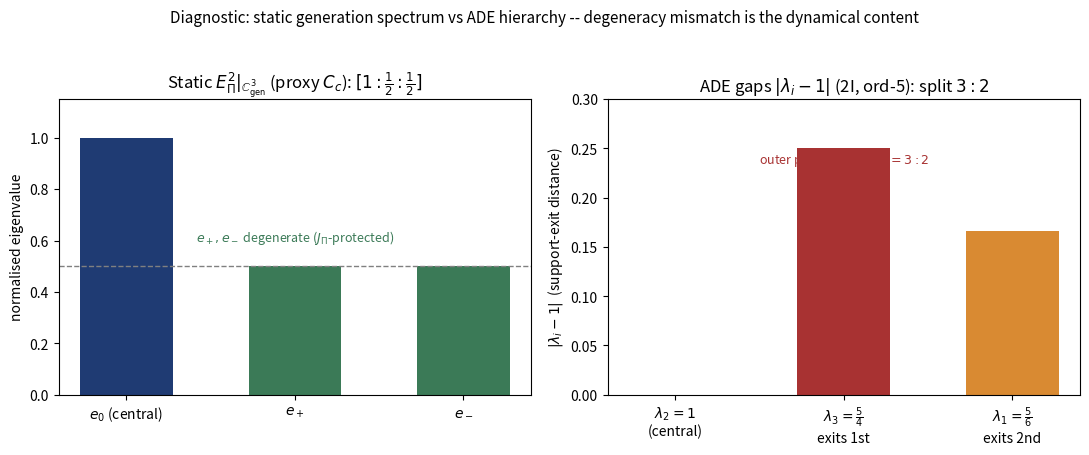

The script that saved this image:
"""
epi_generation_diagnostic.py

First-domino diagnostic for the explicit E_Pi programme.

Question (Q14 / FermionicMatterNote open deliverable 1):
    Does the STATIC spectrum of E_Pi^2 restricted to the generation factor C^3_gen
    reproduce the ADE / Kesten-McKay gap structure that the O-series uses to order
    the charged-lepton hierarchy?

        GapSpec( E_Pi^2 |_{C^3_gen} )  ~?~  { |lambda_i^ADE - 1| }

Canonical-model proxy (STRUCTURAL IDENTIFICATION -- explicitly NOT a derivation from
Def. 3.1 of Q14):
    E_Pi^2 |_{C^3_gen}  :=  C_c,
    the rank-3 covariance endomorphism of the Heisenberg-graded generation factor
    Sym^2(V_rho) -> {e_{++}, e_0, e_{--}}, established in O29/O30. We RE-derive its
    spectrum here from the abstract equatorial-constraint ensemble, independently of
    the O29 BFS pipeline, as a bias-independent cross-check of the O30 result.

Outputs:
    - stdout: numerical verdict
    - epi_generation_diagnostic.png: comparison figure
"""

import numpy as np
import matplotlib.pyplot as plt

# --------------------------------------------------------------------------- #
# Parameters (all at the top)
# --------------------------------------------------------------------------- #
N_SAMPLES = 4_000_000            # Monte-Carlo ensemble size for the static spectrum
SEED = 20260607                  # reproducibility
R_DISTRIBUTION = "rayleigh"      # amplitude law for r = |w| ; ratios are r-law-independent
RAYLEIGH_SCALE = 1.0

# ADE three-level data: 2I (binary icosahedral), order-5 generating set
# (SpectralRelaxation / O1). lambda_2 = 1 is the parity-fixed central (midpoint) level.
ADE_LEVELS = {"lambda_1": 5.0 / 6.0, "lambda_2": 1.0, "lambda_3": 5.0 / 4.0}

OUT_PNG = "epi_generation_diagnostic.png"

rng = np.random.default_rng(SEED)


# --------------------------------------------------------------------------- #
# 1. Static generation spectrum from the equatorial-constraint ensemble
#    w = (alpha, beta), |alpha| = |beta| = r / sqrt(2), independent uniform phases.
#    M = w w^T in Sym^2(C^2) basis {e_++, e_0, e_--}:
#        e_++ component = alpha^2
#        e_0  component = sqrt(2) alpha beta     (central, parity-fixed)
#        e_-- component = beta^2
#    C_c = Cov(vec(M)). This reconstructs O30 Theorem 5.1 without the BFS pipeline.
# --------------------------------------------------------------------------- #
def sample_amplitudes(n):
    if R_DISTRIBUTION == "rayleigh":
        r = rng.rayleigh(RAYLEIGH_SCALE, size=n)
    elif R_DISTRIBUTION == "uniform":
        r = rng.uniform(0.0, 1.0, size=n)
    else:
        raise ValueError("unknown R_DISTRIBUTION")
    return r


def static_generation_covariance(n):
    r = sample_amplitudes(n)
    a_mag = r / np.sqrt(2.0)            # equatorial constraint |alpha| = |beta|
    b_mag = r / np.sqrt(2.0)
    pa = rng.uniform(0.0, 2.0 * np.pi, size=n)
    pb = rng.uniform(0.0, 2.0 * np.pi, size=n)
    alpha = a_mag * np.exp(1j * pa)
    beta = b_mag * np.exp(1j * pb)

    v_pp = alpha ** 2
    v_0 = np.sqrt(2.0) * alpha * beta
    v_mm = beta ** 2
    V = np.stack([v_pp, v_0, v_mm], axis=1)   # vec(M) in {e_++, e_0, e_--}

    # zero-mean (random phases) Hermitian covariance
    C = (V.conj().T @ V) / n
    return C


C_c = static_generation_covariance(N_SAMPLES)
eig = np.sort(np.real(np.linalg.eigvalsh(C_c)))[::-1]   # descending
eig_norm = eig / eig[0]                                  # normalise to leading

# identify which eigenvector is the parity-fixed central direction e_0
# (the e_0 basis vector is index 1 in {e_++, e_0, e_--})
diag = np.real(np.diag(C_c))
central_is_max = (np.argmax(diag) == 1)

print("=" * 72)
print("STATIC GENERATION SPECTRUM  (E_Pi^2 |_{C^3_gen} := C_c, canonical proxy)")
print("=" * 72)
print(f"  raw eigenvalues (desc)   : {eig}")
print(f"  normalised [lambda_i/l1] : {np.round(eig_norm, 4)}")
print(f"  O30 prediction           : [1, 0.5, 0.5]   (ratio lambda_1/lambda_2 = 2)")
print(f"  central direction e_0 is the MAX eigenvalue : {central_is_max}")
print(f"  structural ratio (max / pair)               : {eig_norm[0] / eig_norm[1]:.4f}")

# the static outer pair (e_+, e_-) -- gaps of the two non-central levels relative
# to the central e_0 level. Here the two outer levels are DEGENERATE by construction
# (the equatorial / parity symmetry c <-> q-c, i.e. J_Pi = HK).
static_central = eig_norm[0]            # e_0
static_outer = eig_norm[1:]             # e_+, e_-  (degenerate)
static_gaps_from_central = np.abs(static_outer - static_central)


# --------------------------------------------------------------------------- #
# 2. ADE Kesten-McKay gap structure (exact)
#    distance of each level from the support midpoint lambda = 1
# --------------------------------------------------------------------------- #
l1, l2, l3 = ADE_LEVELS["lambda_1"], ADE_LEVELS["lambda_2"], ADE_LEVELS["lambda_3"]
ade_central = l2                               # parity-fixed midpoint, never exits
ade_outer = np.array([l3, l1])                 # exit first (heaviest) then second
ade_gaps_from_central = np.abs(ade_outer - ade_central)   # {1/4, 1/6}
ade_ratio = ade_gaps_from_central[0] / ade_gaps_from_central[1]

print()
print("=" * 72)
print("ADE KESTEN-MCKAY GAP STRUCTURE  (2I, ord-5)")
print("=" * 72)
print(f"  levels {{l1,l2,l3}}        : {l1:.4f}, {l2:.4f}, {l3:.4f}")
print(f"  central (parity-fixed)   : lambda_2 = {ade_central} (gap 0, never exits)")
print(f"  outer gaps |l - 1|       : l3 -> {ade_gaps_from_central[0]:.4f}, "
      f"l1 -> {ade_gaps_from_central[1]:.4f}")
print(f"  outer-gap ratio          : {ade_ratio:.4f}   (= 3/2)")


# --------------------------------------------------------------------------- #
# 3. Verdict
# --------------------------------------------------------------------------- #
static_outer_ratio = (static_gaps_from_central[0] / static_gaps_from_central[1]
                      if static_gaps_from_central[1] > 1e-12 else np.inf)
outer_degenerate = np.isclose(static_outer[0], static_outer[1], atol=5e-3)

print()
print("=" * 72)
print("VERDICT")
print("=" * 72)
print(f"  rank-3 structure                 : MATCH (both have 3 levels)")
print(f"  distinguished central direction  : "
      f"{'MATCH' if central_is_max else 'CHECK'} "
      f"(e_0 <-> lambda_2, both parity-fixed)")
print(f"  outer-pair degeneracy            : "
      f"static {'DEGENERATE (1:1)' if outer_degenerate else 'split'} "
      f"vs ADE SPLIT (3:2)")
print(f"  outer-gap ratio  static / ADE    : {static_outer_ratio:.3f}  /  {ade_ratio:.3f}")
print()
print("  CONCLUSION: the static E_Pi^2 generation spectrum carries the correct")
print("  rank-3 + distinguished-central structure but its outer pair is")
print("  J_Pi-DEGENERATE (protected by the parity c <-> q-c), whereas the ADE")
print("  hierarchy requires a SPLIT outer pair. The degeneracy lifting (3:2)")
print("  is therefore NOT in the static operator: it is dynamical (cascade) content.")
print("  => Q14<->O-series bridge must read: O-series = J_Pi-breaking dynamical")
print("     degeneracy-lifting of the static E_Pi^2 spectrum, NOT a renormalisation")
print("     of an already-matching spectrum.")
print("=" * 72)


# --------------------------------------------------------------------------- #
# 4. Figure
# --------------------------------------------------------------------------- #
fig, axes = plt.subplots(1, 2, figsize=(11, 4.6))

# left: static spectrum
ax = axes[0]
labels = [r"$e_0$ (central)", r"$e_+$", r"$e_-$"]
colors = ["#1f3b73", "#3b7a57", "#3b7a57"]
ax.bar(labels, eig_norm, color=colors, width=0.55)
ax.axhline(0.5, ls="--", lw=1, color="grey")
ax.set_title(r"Static $E_\Pi^2|_{\mathbb{C}^3_{\rm gen}}$ "
             r"(proxy $C_c$): $[1:\frac{1}{2}:\frac{1}{2}]$")
ax.set_ylabel(r"normalised eigenvalue")
ax.set_ylim(0, 1.15)
ax.text(0.5, 0.52, r"$e_+,e_-$ degenerate ($J_\Pi$-protected)",
        transform=ax.transAxes, ha="center", fontsize=9, color="#3b7a57")

# right: ADE gap structure
ax = axes[1]
ade_lab = [r"$\lambda_2{=}1$" + "\n(central)",
           r"$\lambda_3{=}\frac{5}{4}$" + "\nexits 1st",
           r"$\lambda_1{=}\frac{5}{6}$" + "\nexits 2nd"]
ade_vals = [0.0, ade_gaps_from_central[0], ade_gaps_from_central[1]]
ax.bar(ade_lab, ade_vals, color=["#1f3b73", "#a83232", "#d98a32"], width=0.55)
ax.set_title(r"ADE gaps $|\lambda_i-1|$ (2I, ord-5): split $3:2$")
ax.set_ylabel(r"$|\lambda_i - 1|$  (support-exit distance)")
ax.set_ylim(0, 0.30)
ax.text(0.5, 0.78, r"outer pair SPLIT $(\frac{1}{4}:\frac{1}{6})=3:2$",
        transform=ax.transAxes, ha="center", fontsize=9, color="#a83232")

fig.suptitle("Diagnostic: static generation spectrum vs ADE hierarchy "
             "-- degeneracy mismatch is the dynamical content",
             fontsize=11)
fig.tight_layout(rect=[0, 0, 1, 0.95])
fig.savefig(OUT_PNG, dpi=150)
print(f"\nFigure written to {OUT_PNG}")
